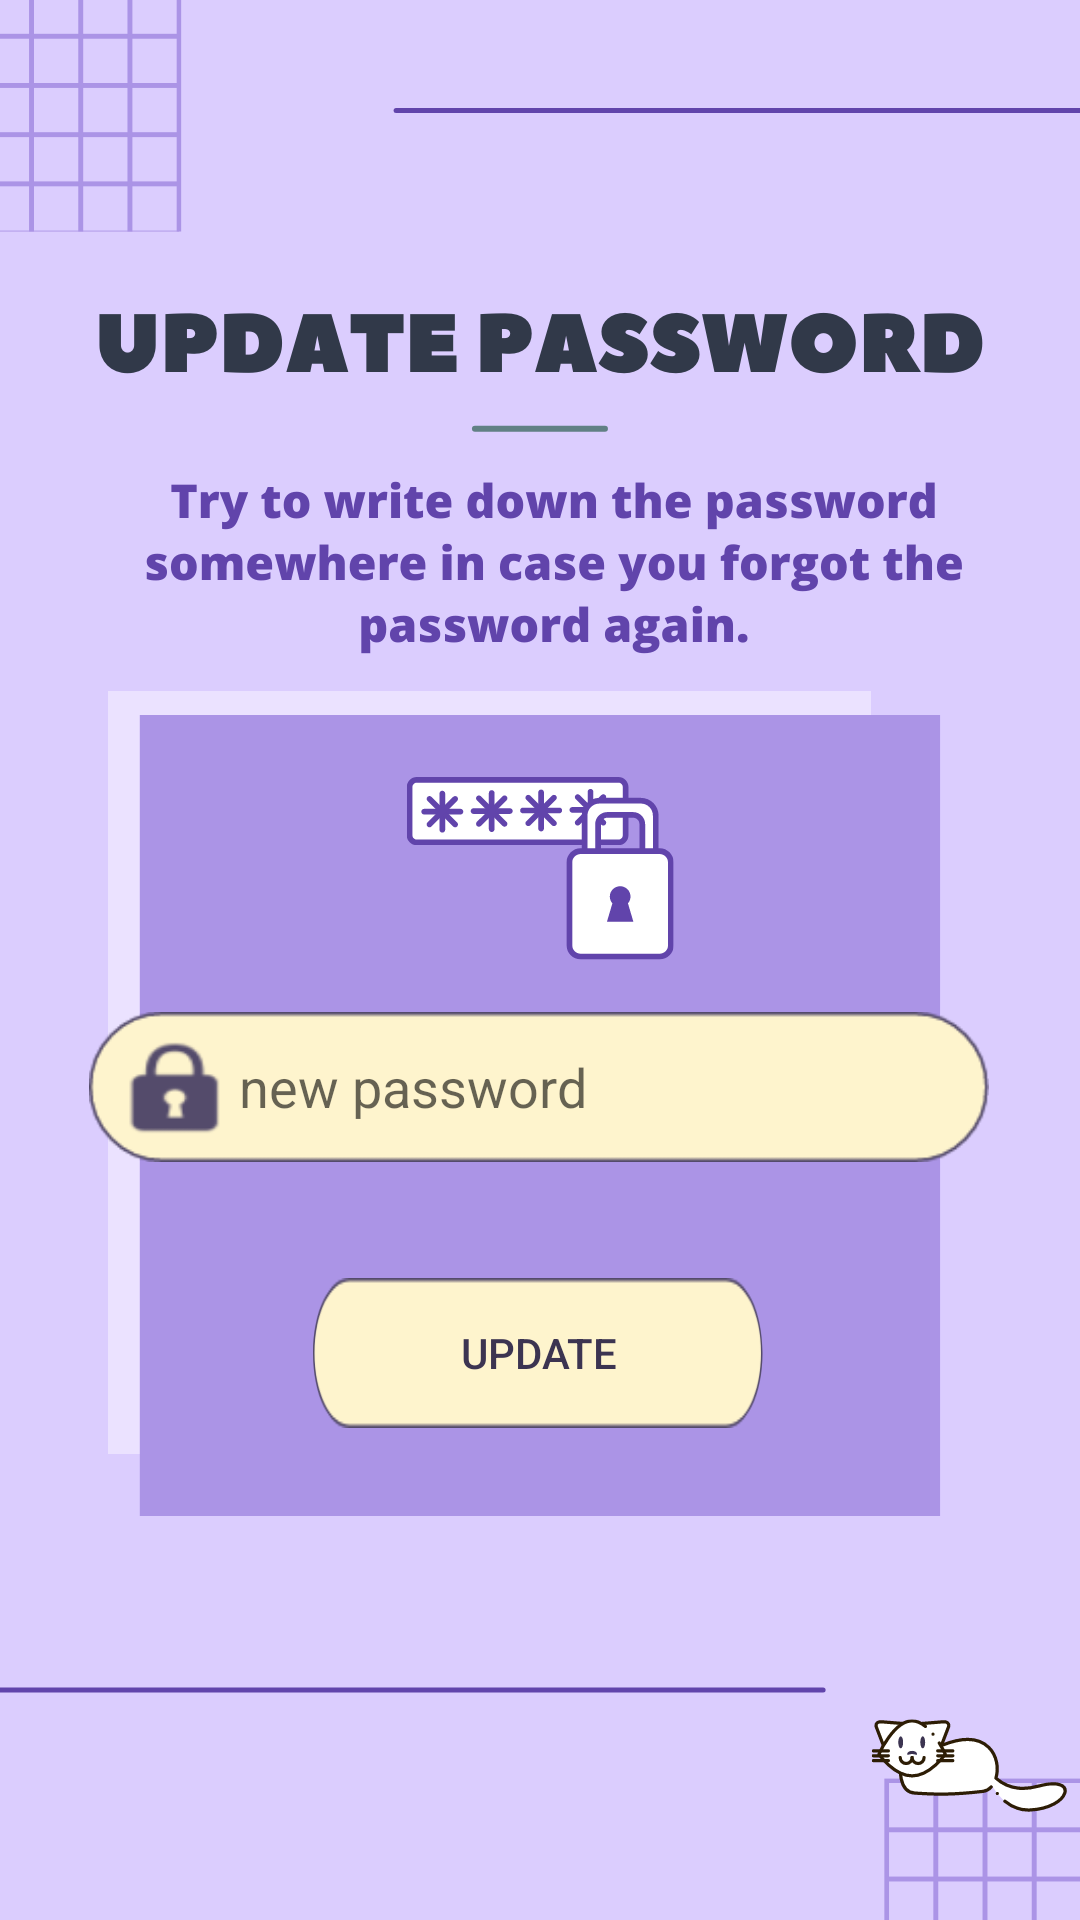

The Android layout XML behind this screen, and the referenced resources:
<!-- AndroidManifest.xml: application theme Theme.AppCompat.Light.DarkActionBar -->
<!-- res/layout/activity_update_password.xml -->
<?xml version="1.0" encoding="utf-8"?>
<androidx.constraintlayout.widget.ConstraintLayout xmlns:android="http://schemas.android.com/apk/res/android"
    xmlns:app="http://schemas.android.com/apk/res-auto"
    xmlns:tools="http://schemas.android.com/tools"
    android:layout_width="match_parent"
    android:layout_height="match_parent"
    android:background="@drawable/upwbg"
    tools:context=".UpdatePassword">

    <EditText
        android:id="@+id/etNewPassword"
        android:layout_width="300dp"
        android:layout_height="50dp"
        android:background="@drawable/passwordbox"
        android:ems="10"
        android:hint="new password"
        android:inputType="textPassword"
        android:paddingLeft="50dp"
        android:textColor="#3C3451"
        app:layout_constraintBottom_toBottomOf="parent"
        app:layout_constraintEnd_toEndOf="parent"
        app:layout_constraintHorizontal_bias="0.495"
        app:layout_constraintStart_toStartOf="parent"
        app:layout_constraintTop_toTopOf="parent"
        app:layout_constraintVertical_bias="0.572" />

    <Button
        android:id="@+id/btnUpdatePassword"
        android:layout_width="150dp"
        android:layout_height="50dp"
        android:background="@drawable/rectangle"
        android:text="Update"
        android:textColor="#3C3451"
        app:layout_constraintBottom_toBottomOf="parent"
        app:layout_constraintEnd_toEndOf="parent"
        app:layout_constraintHorizontal_bias="0.497"
        app:layout_constraintStart_toStartOf="parent"
        app:layout_constraintTop_toBottomOf="@+id/etNewPassword"
        app:layout_constraintVertical_bias="0.19" />
</androidx.constraintlayout.widget.ConstraintLayout>
<!-- resources referenced by this layout -->
<resources>
  <!-- drawable passwordbox: png bitmap (drawable, 5291 bytes) -->
  <!-- drawable rectangle: png bitmap (drawable, 3801 bytes) -->
  <!-- drawable upwbg: png bitmap (drawable, 81212 bytes) -->
</resources>
